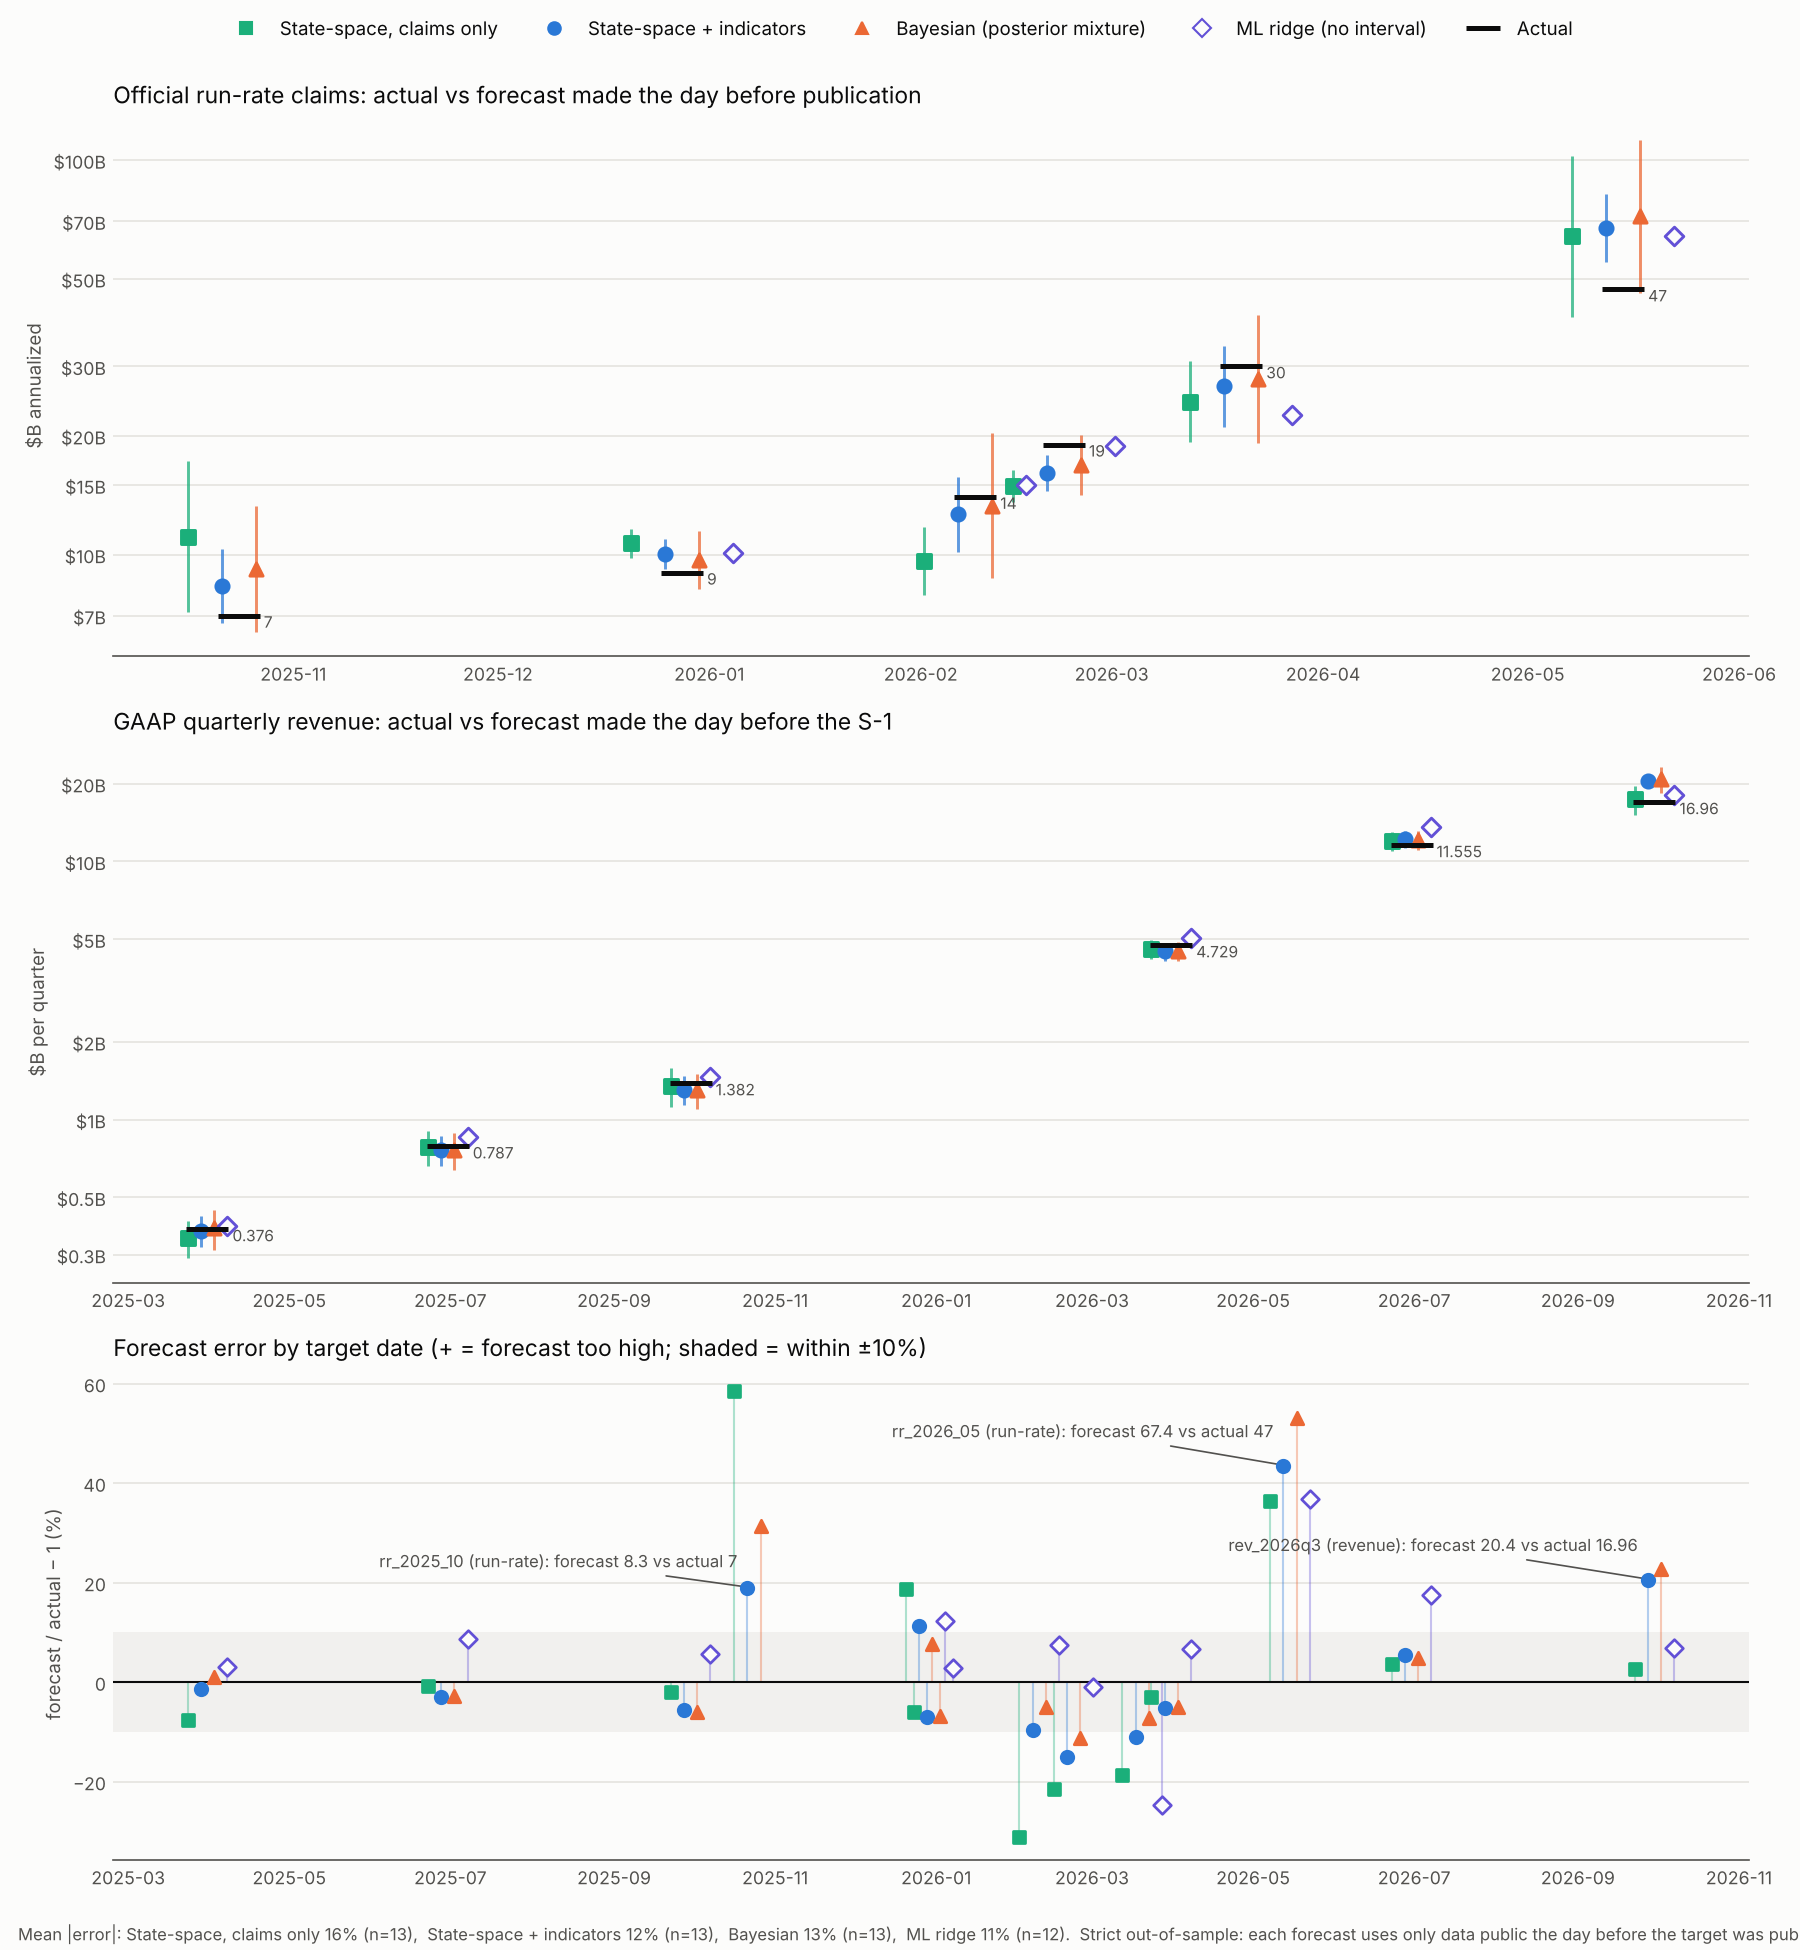

Values plotted in this chart, from the file beside it:
target, metric, date, vintage, actual, period_days, model, forecast, q10, q90, pct_err
rev_2025q1, revenue, 2025-03-31, 2026-10-25, 0.376, 90.0, claims, 0.3476, 0.2912, 0.404, -0.07555
rev_2025q1, revenue, 2025-03-31, 2026-10-25, 0.376, 90.0, indicators, 0.3708, 0.3199, 0.4216, -0.01391
rev_2025q1, revenue, 2025-03-31, 2026-10-25, 0.376, 90.0, bayes, 0.3797, 0.3121, 0.4472, 0.009726
rev_2025q1, revenue, 2025-03-31, 2026-10-25, 0.376, 90.0, ml, 0.3871, , , 0.02961
rev_2025q2, revenue, 2025-06-30, 2026-10-25, 0.787, 91.0, claims, 0.7803, 0.6585, 0.9022, -0.008494
rev_2025q2, revenue, 2025-06-30, 2026-10-25, 0.787, 91.0, indicators, 0.7628, 0.6604, 0.8652, -0.03079
rev_2025q2, revenue, 2025-06-30, 2026-10-25, 0.787, 91.0, bayes, 0.7648, 0.6385, 0.8911, -0.02825
rev_2025q2, revenue, 2025-06-30, 2026-10-25, 0.787, 91.0, ml, 0.8552, , , 0.08665
rev_2025q3, revenue, 2025-09-30, 2026-10-25, 1.382, 92.0, claims, 1.355, 1.122, 1.589, -0.01935
rev_2025q3, revenue, 2025-09-30, 2026-10-25, 1.382, 92.0, indicators, 1.305, 1.139, 1.47, -0.05592
rev_2025q3, revenue, 2025-09-30, 2026-10-25, 1.382, 92.0, bayes, 1.298, 1.096, 1.499, -0.06096
rev_2025q3, revenue, 2025-09-30, 2026-10-25, 1.382, 92.0, ml, 1.46, , , 0.05633
rr_2025_10, run_rate, 2025-10-24, 2025-10-15, 7.0, , claims, 11.1, 7.134, 17.27, 0.5856
rr_2025_10, run_rate, 2025-10-24, 2025-10-15, 7.0, , indicators, 8.325, 6.726, 10.3, 0.1892
rr_2025_10, run_rate, 2025-10-24, 2025-10-15, 7.0, , bayes, 9.197, 6.379, 13.26, 0.3138
rr_2025_12, run_rate, 2025-12-28, 2026-03-02, 9.0, , claims, 10.68, 9.823, 11.62, 0.1869
rr_2025_12, run_rate, 2025-12-28, 2026-03-02, 9.0, , indicators, 10.02, 9.168, 10.96, 0.1136
rr_2025_12, run_rate, 2025-12-28, 2026-03-02, 9.0, , bayes, 9.688, 8.158, 11.5, 0.07644
rr_2025_12, run_rate, 2025-12-28, 2026-03-02, 9.0, , ml, 10.1, , , 0.1221
rev_2025fy, revenue, 2025-12-31, 2026-10-25, 4.59, 365.0, claims, 4.318, 3.808, 4.829, -0.05915
rev_2025fy, revenue, 2025-12-31, 2026-10-25, 4.59, 365.0, indicators, 4.27, 3.817, 4.723, -0.06968
rev_2025fy, revenue, 2025-12-31, 2026-10-25, 4.59, 365.0, bayes, 4.279, 3.728, 4.829, -0.06781
rev_2025fy, revenue, 2025-12-31, 2026-10-25, 4.59, 365.0, ml, 4.719, , , 0.02801
rr_2026_02, run_rate, 2026-02-09, 2026-02-11, 14.0, , claims, 9.63, 7.884, 11.76, -0.3122
rr_2026_02, run_rate, 2026-02-09, 2026-02-11, 14.0, , indicators, 12.64, 10.18, 15.71, -0.09686
rr_2026_02, run_rate, 2026-02-09, 2026-02-11, 14.0, , bayes, 13.29, 8.709, 20.28, -0.05074
rr_2026_02, run_rate, 2026-02-09, 2026-02-11, 14.0, , ml, 15.04, , , 0.07422
rr_2026_03, run_rate, 2026-02-22, 2026-03-02, 19.0, , claims, 14.91, 13.6, 16.34, -0.2152
rr_2026_03, run_rate, 2026-02-22, 2026-03-02, 19.0, , indicators, 16.13, 14.51, 17.93, -0.1511
rr_2026_03, run_rate, 2026-02-22, 2026-03-02, 19.0, , bayes, 16.86, 14.16, 20.08, -0.1126
rr_2026_03, run_rate, 2026-02-22, 2026-03-02, 19.0, , ml, 18.81, , , -0.01006
rr_2026_04, run_rate, 2026-03-20, 2026-04-05, 30.0, , claims, 24.39, 19.25, 30.91, -0.187
rr_2026_04, run_rate, 2026-03-20, 2026-04-05, 30.0, , indicators, 26.69, 21.07, 33.81, -0.1103
rr_2026_04, run_rate, 2026-03-20, 2026-04-05, 30.0, , bayes, 27.82, 19.16, 40.39, -0.0728
rr_2026_04, run_rate, 2026-03-20, 2026-04-05, 30.0, , ml, 22.57, , , -0.2475
rev_2026q1, revenue, 2026-03-31, 2026-10-25, 4.729, 90.0, claims, 4.586, 4.192, 4.979, -0.03027
rev_2026q1, revenue, 2026-03-31, 2026-10-25, 4.729, 90.0, indicators, 4.481, 4.131, 4.831, -0.05244
rev_2026q1, revenue, 2026-03-31, 2026-10-25, 4.729, 90.0, bayes, 4.492, 4.101, 4.882, -0.05013
rev_2026q1, revenue, 2026-03-31, 2026-10-25, 4.729, 90.0, ml, 5.044, , , 0.0667
rr_2026_05, run_rate, 2026-05-15, 2026-05-27, 47.0, , claims, 64.08, 40.11, 102.4, 0.3635
rr_2026_05, run_rate, 2026-05-15, 2026-05-27, 47.0, , indicators, 67.39, 55.21, 82.26, 0.4338
rr_2026_05, run_rate, 2026-05-15, 2026-05-27, 47.0, , bayes, 71.98, 46.16, 112.3, 0.5316
rr_2026_05, run_rate, 2026-05-15, 2026-05-27, 47.0, , ml, 64.32, , , 0.3686
rev_2026q2, revenue, 2026-06-30, 2026-10-25, 11.55, 91.0, claims, 11.97, 10.96, 12.98, 0.03599
rev_2026q2, revenue, 2026-06-30, 2026-10-25, 11.55, 91.0, indicators, 12.18, 11.24, 13.12, 0.0544
rev_2026q2, revenue, 2026-06-30, 2026-10-25, 11.55, 91.0, bayes, 12.12, 11.11, 13.13, 0.04897
rev_2026q2, revenue, 2026-06-30, 2026-10-25, 11.55, 91.0, ml, 13.59, , , 0.1758
rev_2026q3, revenue, 2026-09-30, 2026-11-01, 16.96, 92.0, claims, 17.39, 15.17, 19.62, 0.02564
rev_2026q3, revenue, 2026-09-30, 2026-11-01, 16.96, 92.0, indicators, 20.44, 19.46, 21.41, 0.205
rev_2026q3, revenue, 2026-09-30, 2026-11-01, 16.96, 92.0, bayes, 20.83, 18.37, 23.29, 0.2282
rev_2026q3, revenue, 2026-09-30, 2026-11-01, 16.96, 92.0, ml, 18.12, , , 0.06816
